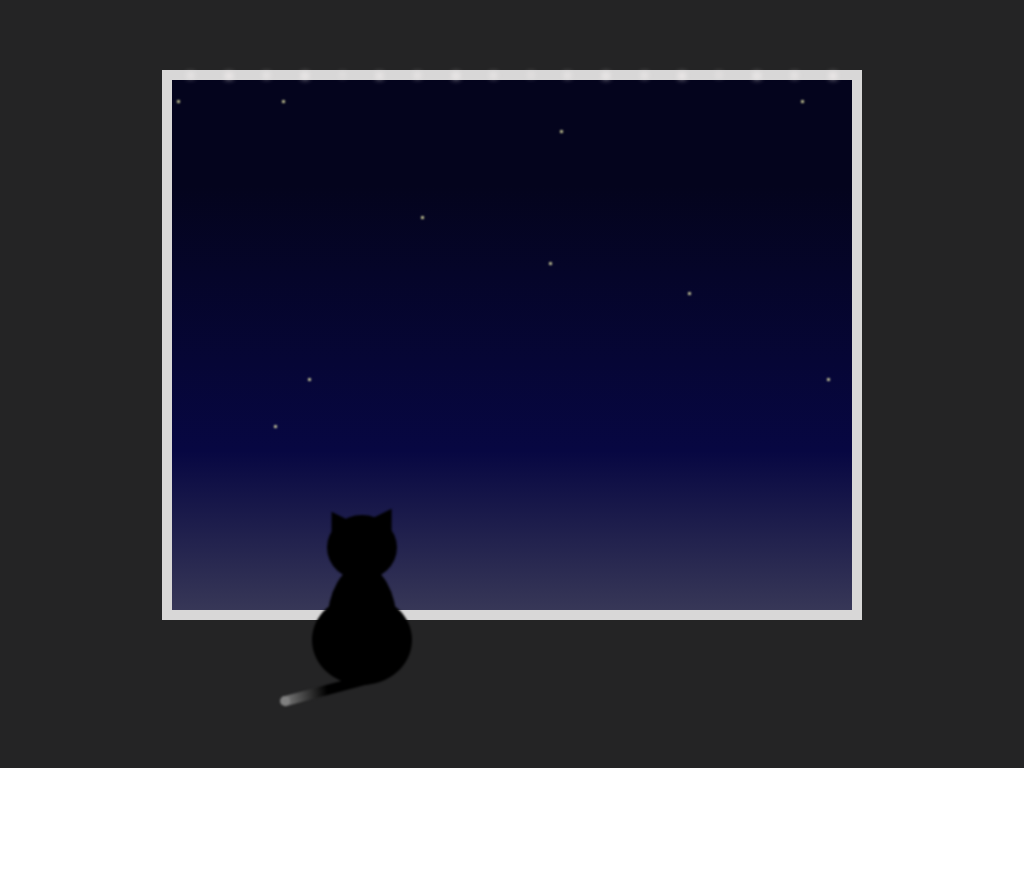

Write the HTML and CSS that draws this image.

<!-- file: index.html -->
<!DOCTYPE html>
<html lang="en">
<head>
  <meta charset="UTF-8">
  <meta http-equiv="X-UA-Compatible" content="IE=edge">
  <meta name="viewport" content="width=device-width, initial-scale=1.0">
  <link rel="stylesheet" href="style.css">
  <title>Window</title>
</head>
<body>
  <div id="room">
    <div id="window-container">
      <div id="window">
        <div id="stars">
          <div class="star"></div>
          <div class="star"></div>
          <div class="star"></div>
          <div class="star"></div>
          <div class="star"></div>
          <div class="star"></div>
          <div class="star"></div>
          <div class="star"></div>
          <div class="star"></div>
          <div class="star"></div>        
        </div><!--#stars-->
        <div id="snow">
          <div class="snowflake"></div>
          <div class="snowflake"></div>
          <div class="snowflake"></div>
          <div class="snowflake"></div>
          <div class="snowflake"></div>
          <div class="snowflake"></div>
          <div class="snowflake"></div>
          <div class="snowflake"></div>
          <div class="snowflake"></div>
          <div class="snowflake"></div>
          <div class="snowflake"></div>
          <div class="snowflake"></div>
          <div class="snowflake"></div>
          <div class="snowflake"></div>
          <div class="snowflake"></div>
          <div class="snowflake"></div>
          <div class="snowflake"></div>
          <div class="snowflake"></div>
        </div><!--#snow-->
      </div> <!--#window-->
      <div id="cat">
        <div id="head">
          <div class="head"></div>
          <div class="ear" id="left"></div>
          <div class="ear" id="right"></div>
        </div>
        <div id="back">
          <div id="top-back"></div>
          <div id="bottom-back"></div>
        </div>
        <div id="tail"></div>
        <div id="tail-patch"></div>
      </div><!--#cat-->
    </div>
  </div>
</body>
</html>

/* file: style.css */
:root {
  --room-color: rgb(36, 36, 37);
  --window-bg-color: linear-gradient(
    rgb(4, 4, 29) 20%,
    rgb(7, 7, 66) 70%,
    rgb(55, 55, 87)
  );
  --win-frame-color: rgb(216, 215, 215);
  --star-color: rgb(247, 247, 178);
  --star-size: 3px;
  --snow-color: snow;
  --snow-size: 5px;
}
@keyframes flicker {
  95% {
    opacity: 0.4;
  }
  100% {
    opacity: 1;
  }
}
@keyframes snowfall {
  100% {
    margin-top: 530px;
  }
}

* {
  margin: 0;
  padding: 0;
  box-sizing: border-box;
}
body {
  height: 100vh;
  width: 100vw;
}
#room {
  height: 100%;
  width: 100%;
  background: var(--room-color);
  display: flex;
  justify-content: center;
  align-items: center;
}
#window-container {
  height: 100%;
  width: 800px;
  display: flex;
  flex-direction: column;
  align-items: center;
}
#window {
  height: 550px;
  width: 700px;
  background: var(--window-bg-color);
  border: 10px solid var(--win-frame-color);
  /* positioning in order to use position: absolute on #snow: */
  position: absolute;
  top: 70px;
}

/*--------------------------------------*/
/* stars
/*--------------------------------------*/
#stars {
  height: 70%;
  display: flex;
  flex-wrap: wrap;
}
.star {
  height: var(--star-size);
  width: var(--star-size);
  background-color: var(--star-color);
  filter: blur(1px);
  border-radius: 50%;
  margin-left: 35%;
  margin-top: 20px;
  animation-name: flicker;
  animation-duration: 4s;
  animation-iteration-count: infinite;
}
.star:nth-child(1) {
  margin-left: 5px;
}
.star:nth-child(2n) {
  margin-left: 15%;
  animation-delay: 1s;
}
.star:nth-child(3n) {
  // margin-left: 20%;
  // margin-top: 20%;
  margin: 20% 0 0 20%;
  animation-delay: 3s;
}
.star:nth-child(4n) {
  // margin-left: 20%;
  // margin-top: 50px;
  margin: 50px 0 0 20%;
  animation-delay: 2s;
}

/*--------------------------------------*/
/* snow */
/*--------------------------------------*/

#snow {
  height: 100%;
  width: 100%;
  margin-top: -7px;
  display: flex;
  justify-content: space-around;
  position: absolute;
  top: 0;
}
.snowflake {
  height: var(--snow-size);
  width: var(--snow-size);
  background-color: var(--snow-color);
  border-radius: 50%;
  filter: blur(3px);
  animation-duration: 10s;
  animation-name: snowfall;
  animation-iteration-count: infinite;
  animation-timing-function: linear;
}
.snowflake:nth-child(2n) {
  height: calc(1.1 * var(--snow-size));
  width: calc(1.1 * var(--snow-size));
  // animation-delay: 15s;
  animation-delay: 15s;
}
.snowflake:nth-child(3n) {
  animation-delay: 7s;
  animation-duration: 30s;
}
.snowflake:nth-child(4n) {
  height: calc(1.2 * var(--snow-size));
  width: calc(1.2 * var(--snow-size));
  animation-duration: 20s;
  animation-delay: 3s;
}
.snowflake:nth-child(5n) {
  height: calc(0.7 * var(--snow-size));
  width: calc(0.7 * var(--snow-size));
  animation-delay: 20s;
  animation-duration: 25s;
}
.snowflake:nth-child(6n) {
  animation-delay: 10s;
  animation-duration: 35s;
}
.snowflake:nth-child(7n) {
  animation-delay: 5s;
  animation-duration: 15s;
}
.snowflake:nth-child(11n) {
  animation-delay: 2s;
  animation-duration: 13s;
}
.snowflake:nth-child(13n) {
  animation-delay: 8s;
  animation-duration: 17s;
}
.snowflake:nth-child(17n) {
  animation-delay: 4s;
  animation-duration: 11s;
}

/*--------------------------------------*/
/* cat */
/*--------------------------------------*/

#cat {
  display: flex;
  flex-direction: column;
  align-items: center;
  filter: blur(1px);
  transform: translateX(-150px) translateY(440px);
}
#head {
  position: relative;
  top: 75px;
}
.head {
  height: 65px;
  width: 70px;
  background-color: black;
  border-radius: 50%;
}
.ear {
  height: 30px;
  width: 30px;
  background-color: black;
}
#left {
  transform: skewX(40deg) rotate(40deg) translateY(-87px) translateX(7px);
}
#right {
  transform: skewX(-40deg) rotate(-40deg) translateY(-105px) translateX(23px);
}
#back {
  display: flex;
  flex-direction: column;
  align-items: center;
}
#top-back {
  width: 70px;
  height: 120px;
  background-color: black;
  border-radius: 50%;
}
#bottom-back {
  width: 100px;
  height: 90px;
  background-color: black;
  border-radius: 50%;
  position: relative;
  bottom: 90px;
}
#tail {
  height: 90px;
  width: 10px;
  background: linear-gradient(190deg, black, black, gray);
  transform: translateX(-35px) translateY(-130px) rotate(75deg);
}
#tail-patch {
  height: 10px;
  width: 10px;
  border-radius: 50%;
  background-color: gray;
  transform: translateY(-169px) translateX(-77px);
}
